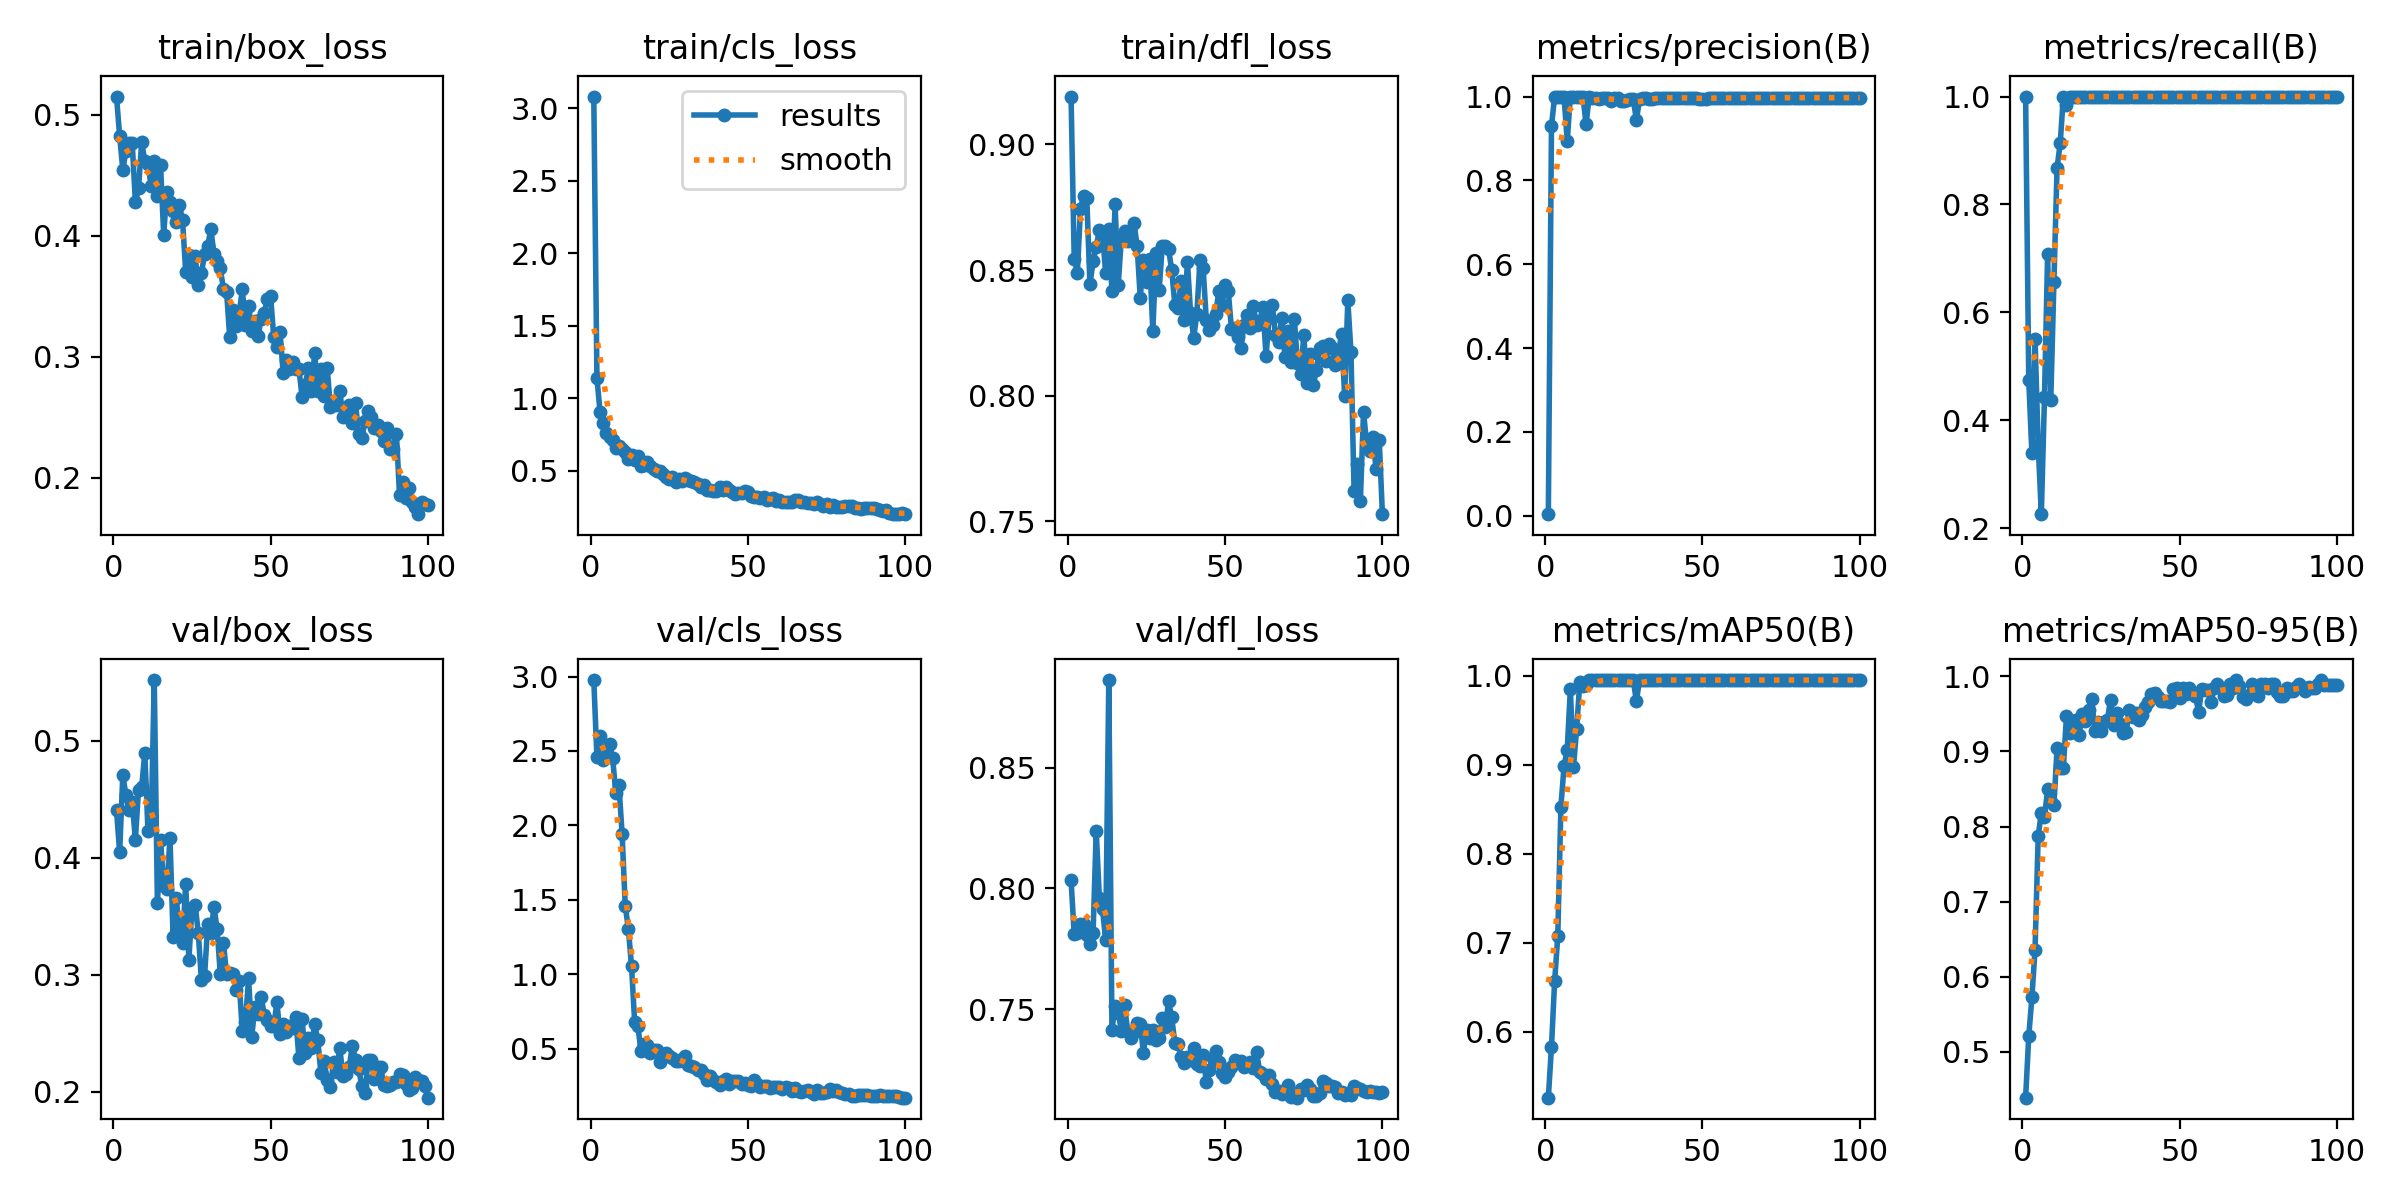

The data file committed next to this chart (first rows):
epoch, time, train/box_loss, train/cls_loss, train/dfl_loss, metrics/precision(B), metrics/recall(B), metrics/mAP50(B), metrics/mAP50-95(B), val/box_loss, val/cls_loss, val/dfl_loss, lr/pg0, lr/pg1, lr/pg2
1, 4.779, 0.5152, 3.081, 0.9191, 0.00396, 1, 0.5261, 0.4391, 0.4409, 2.977, 0.8034, 0.00016, 0.00016, 0.00016
2, 8.058, 0.4825, 1.139, 0.8546, 0.9298, 0.4737, 0.5831, 0.5209, 0.4048, 2.458, 0.781, 0.0003366, 0.0003366, 0.0003366
3, 9.972, 0.4548, 0.9034, 0.8489, 1, 0.3387, 0.6569, 0.5726, 0.4709, 2.598, 0.7816, 0.0005097, 0.0005097, 0.0005097
4, 11.81, 0.4701, 0.8261, 0.8745, 1, 0.55, 0.7073, 0.6362, 0.4535, 2.442, 0.7852, 0.0006792, 0.0006792, 0.0006792
5, 13.78, 0.4764, 0.7606, 0.8796, 1, 0.3547, 0.8529, 0.7873, 0.4411, 2.505, 0.7855, 0.0008452, 0.0008452, 0.0008452
6, 15.63, 0.4767, 0.734, 0.8787, 1, 0.2259, 0.8983, 0.8186, 0.4474, 2.549, 0.7808, 0.001008, 0.001008, 0.001008
7, 17.55, 0.428, 0.7107, 0.8443, 0.8934, 0.4425, 0.9164, 0.8123, 0.4156, 2.452, 0.777, 0.001166, 0.001166, 0.001166
8, 20.7, 0.4392, 0.6571, 0.8535, 1, 0.7083, 0.9845, 0.8495, 0.4585, 2.215, 0.7815, 0.001322, 0.001322, 0.001322
9, 22.66, 0.4773, 0.6721, 0.8592, 1, 0.4368, 0.8978, 0.8328, 0.4607, 2.27, 0.8239, 0.001473, 0.001473, 0.001473
10, 24.45, 0.4621, 0.6476, 0.866, 1, 0.6557, 0.94, 0.8287, 0.4899, 1.944, 0.7961, 0.001621, 0.001621, 0.001621
11, 26.23, 0.4597, 0.625, 0.8647, 1, 0.8682, 0.9925, 0.904, 0.423, 1.46, 0.7915, 0.001766, 0.001766, 0.001766
12, 28.17, 0.4409, 0.5797, 0.8487, 1, 0.9131, 0.9882, 0.8778, 0.4252, 1.305, 0.7786, 0.001782, 0.001782, 0.001782
13, 29.98, 0.4616, 0.6042, 0.8663, 0.9342, 1, 0.99, 0.8779, 0.5521, 1.054, 0.8862, 0.001762, 0.001762, 0.001762
14, 32.41, 0.4328, 0.573, 0.8416, 1, 0.9848, 0.995, 0.9478, 0.3618, 0.6778, 0.7416, 0.001743, 0.001743, 0.001743
15, 34.89, 0.4587, 0.6003, 0.8761, 0.9954, 1, 0.995, 0.9244, 0.4157, 0.6556, 0.7514, 0.001723, 0.001723, 0.001723
16, 36.79, 0.4011, 0.5317, 0.8442, 0.9969, 1, 0.995, 0.9411, 0.376, 0.4846, 0.7487, 0.001703, 0.001703, 0.001703
17, 38.69, 0.4366, 0.5404, 0.8628, 0.995, 1, 0.995, 0.9413, 0.3733, 0.5338, 0.7411, 0.001683, 0.001683, 0.001683
18, 40.55, 0.4279, 0.5578, 0.8654, 0.9959, 1, 0.995, 0.9218, 0.417, 0.5234, 0.7516, 0.001663, 0.001663, 0.001663
19, 42.43, 0.4209, 0.5282, 0.8617, 0.9969, 1, 0.995, 0.9501, 0.3322, 0.471, 0.741, 0.001644, 0.001644, 0.001644
20, 44.42, 0.4115, 0.5087, 0.8621, 0.9964, 1, 0.995, 0.94, 0.3658, 0.4927, 0.738, 0.001624, 0.001624, 0.001624
21, 47.27, 0.4258, 0.4999, 0.8689, 0.9891, 1, 0.995, 0.9552, 0.337, 0.4896, 0.7407, 0.001604, 0.001604, 0.001604
22, 49.12, 0.4128, 0.4998, 0.8597, 0.9968, 1, 0.995, 0.9695, 0.3274, 0.4116, 0.7442, 0.001584, 0.001584, 0.001584
23, 50.99, 0.3702, 0.4767, 0.839, 0.9965, 1, 0.995, 0.9278, 0.378, 0.4545, 0.7441, 0.001564, 0.001564, 0.001564
24, 52.91, 0.384, 0.458, 0.8541, 0.99, 1, 0.995, 0.9388, 0.3127, 0.4716, 0.732, 0.001545, 0.001545, 0.001545
25, 54.77, 0.3656, 0.4443, 0.8453, 0.9897, 1, 0.995, 0.9271, 0.3568, 0.4497, 0.7415, 0.001525, 0.001525, 0.001525
26, 56.75, 0.383, 0.455, 0.8545, 0.9918, 1, 0.995, 0.939, 0.36, 0.4381, 0.7383, 0.001505, 0.001505, 0.001505
27, 59.85, 0.3597, 0.4236, 0.8256, 0.9935, 1, 0.995, 0.9416, 0.336, 0.418, 0.7414, 0.001485, 0.001485, 0.001485
28, 61.72, 0.3691, 0.4429, 0.8567, 0.994, 1, 0.995, 0.9691, 0.2953, 0.42, 0.7375, 0.001465, 0.001465, 0.001465
29, 63.57, 0.385, 0.4305, 0.842, 0.9441, 1, 0.9715, 0.9356, 0.2987, 0.4319, 0.738, 0.001446, 0.001446, 0.001446
30, 65.51, 0.392, 0.4487, 0.8594, 0.993, 1, 0.995, 0.9508, 0.3431, 0.4512, 0.7464, 0.001426, 0.001426, 0.001426
31, 67.35, 0.4055, 0.4355, 0.8594, 0.9962, 1, 0.995, 0.9364, 0.3361, 0.3895, 0.7426, 0.001406, 0.001406, 0.001406
32, 69.27, 0.385, 0.4279, 0.8585, 0.9969, 1, 0.995, 0.9241, 0.358, 0.3849, 0.7534, 0.001386, 0.001386, 0.001386
33, 72.06, 0.379, 0.4181, 0.85, 0.9947, 1, 0.995, 0.9263, 0.3389, 0.3777, 0.7467, 0.001366, 0.001366, 0.001366
34, 74.2, 0.3732, 0.4105, 0.8363, 0.9937, 1, 0.995, 0.9556, 0.3007, 0.3547, 0.7362, 0.001347, 0.001347, 0.001347
35, 75.98, 0.356, 0.3881, 0.8348, 0.9966, 1, 0.995, 0.9463, 0.3268, 0.3588, 0.7357, 0.001327, 0.001327, 0.001327
36, 77.92, 0.3538, 0.4021, 0.8457, 0.997, 1, 0.995, 0.9509, 0.301, 0.3319, 0.7301, 0.001307, 0.001307, 0.001307
37, 79.71, 0.3164, 0.3643, 0.8303, 0.997, 1, 0.995, 0.942, 0.3019, 0.2912, 0.7278, 0.001287, 0.001287, 0.001287
38, 81.72, 0.3389, 0.3635, 0.8534, 0.997, 1, 0.995, 0.9479, 0.3009, 0.3141, 0.7301, 0.001267, 0.001267, 0.001267
39, 84.05, 0.3254, 0.3585, 0.8328, 0.9969, 1, 0.995, 0.9595, 0.2871, 0.2915, 0.7291, 0.001248, 0.001248, 0.001248
40, 86.65, 0.3355, 0.3624, 0.823, 0.9971, 1, 0.995, 0.9659, 0.2944, 0.2754, 0.7342, 0.001228, 0.001228, 0.001228
41, 88.56, 0.356, 0.3896, 0.8327, 0.9972, 1, 0.995, 0.9758, 0.2516, 0.2586, 0.7276, 0.001208, 0.001208, 0.001208
42, 90.43, 0.3261, 0.3684, 0.8539, 0.9976, 1, 0.995, 0.9771, 0.2598, 0.2822, 0.7267, 0.001188, 0.001188, 0.001188
43, 92.28, 0.3424, 0.3857, 0.8507, 0.9975, 1, 0.995, 0.9723, 0.2972, 0.2972, 0.731, 0.001168, 0.001168, 0.001168
44, 94.05, 0.3216, 0.369, 0.8303, 0.9966, 1, 0.995, 0.9665, 0.247, 0.2611, 0.7198, 0.001149, 0.001149, 0.001149
45, 96.28, 0.3296, 0.3544, 0.8262, 0.996, 1, 0.995, 0.9665, 0.2727, 0.2861, 0.7251, 0.001129, 0.001129, 0.001129
46, 99.08, 0.3176, 0.3373, 0.8281, 0.9967, 1, 0.995, 0.9669, 0.266, 0.2832, 0.7299, 0.001109, 0.001109, 0.001109
47, 101, 0.3314, 0.3482, 0.8326, 0.9969, 1, 0.995, 0.9655, 0.2812, 0.286, 0.7329, 0.001089, 0.001089, 0.001089
48, 102.8, 0.3367, 0.3485, 0.8418, 0.9967, 1, 0.995, 0.983, 0.2652, 0.2626, 0.7283, 0.001069, 0.001069, 0.001069
49, 104.7, 0.3479, 0.3598, 0.8362, 0.9952, 1, 0.995, 0.985, 0.2614, 0.2691, 0.7238, 0.00105, 0.00105, 0.00105
50, 106.6, 0.3503, 0.3534, 0.844, 0.9936, 1, 0.995, 0.9714, 0.256, 0.254, 0.722, 0.00103, 0.00103, 0.00103
51, 108.6, 0.3161, 0.3273, 0.8415, 0.9948, 1, 0.995, 0.9839, 0.2561, 0.2525, 0.724, 0.00101, 0.00101, 0.00101
52, 111.4, 0.3084, 0.3166, 0.8266, 0.9968, 1, 0.995, 0.9759, 0.2764, 0.2864, 0.726, 0.0009902, 0.0009902, 0.0009902
53, 113.4, 0.3202, 0.3205, 0.8268, 0.9965, 1, 0.995, 0.9839, 0.2489, 0.2604, 0.7289, 0.0009704, 0.0009704, 0.0009704
54, 115.3, 0.2867, 0.3079, 0.8234, 0.9966, 1, 0.995, 0.978, 0.2582, 0.2432, 0.7284, 0.0009506, 0.0009506, 0.0009506
55, 117.2, 0.2974, 0.3155, 0.8192, 0.9966, 1, 0.995, 0.9742, 0.2514, 0.2465, 0.7285, 0.0009308, 0.0009308, 0.0009308
56, 119.2, 0.2899, 0.2997, 0.8282, 0.9966, 1, 0.995, 0.9528, 0.2565, 0.2464, 0.7261, 0.000911, 0.000911, 0.000911
57, 121.1, 0.2954, 0.3038, 0.8322, 0.9969, 1, 0.995, 0.983, 0.2547, 0.2385, 0.7275, 0.0008912, 0.0008912, 0.0008912
58, 123.7, 0.2898, 0.3087, 0.8269, 0.9967, 1, 0.995, 0.9817, 0.2636, 0.2455, 0.7283, 0.0008714, 0.0008714, 0.0008714
59, 126.1, 0.2903, 0.2921, 0.8357, 0.9961, 1, 0.995, 0.9817, 0.2286, 0.2431, 0.7256, 0.0008516, 0.0008516, 0.0008516
60, 127.9, 0.2669, 0.2988, 0.8281, 0.9963, 1, 0.995, 0.9664, 0.2619, 0.2395, 0.7324, 0.0008318, 0.0008318, 0.0008318
... 40 more rows
